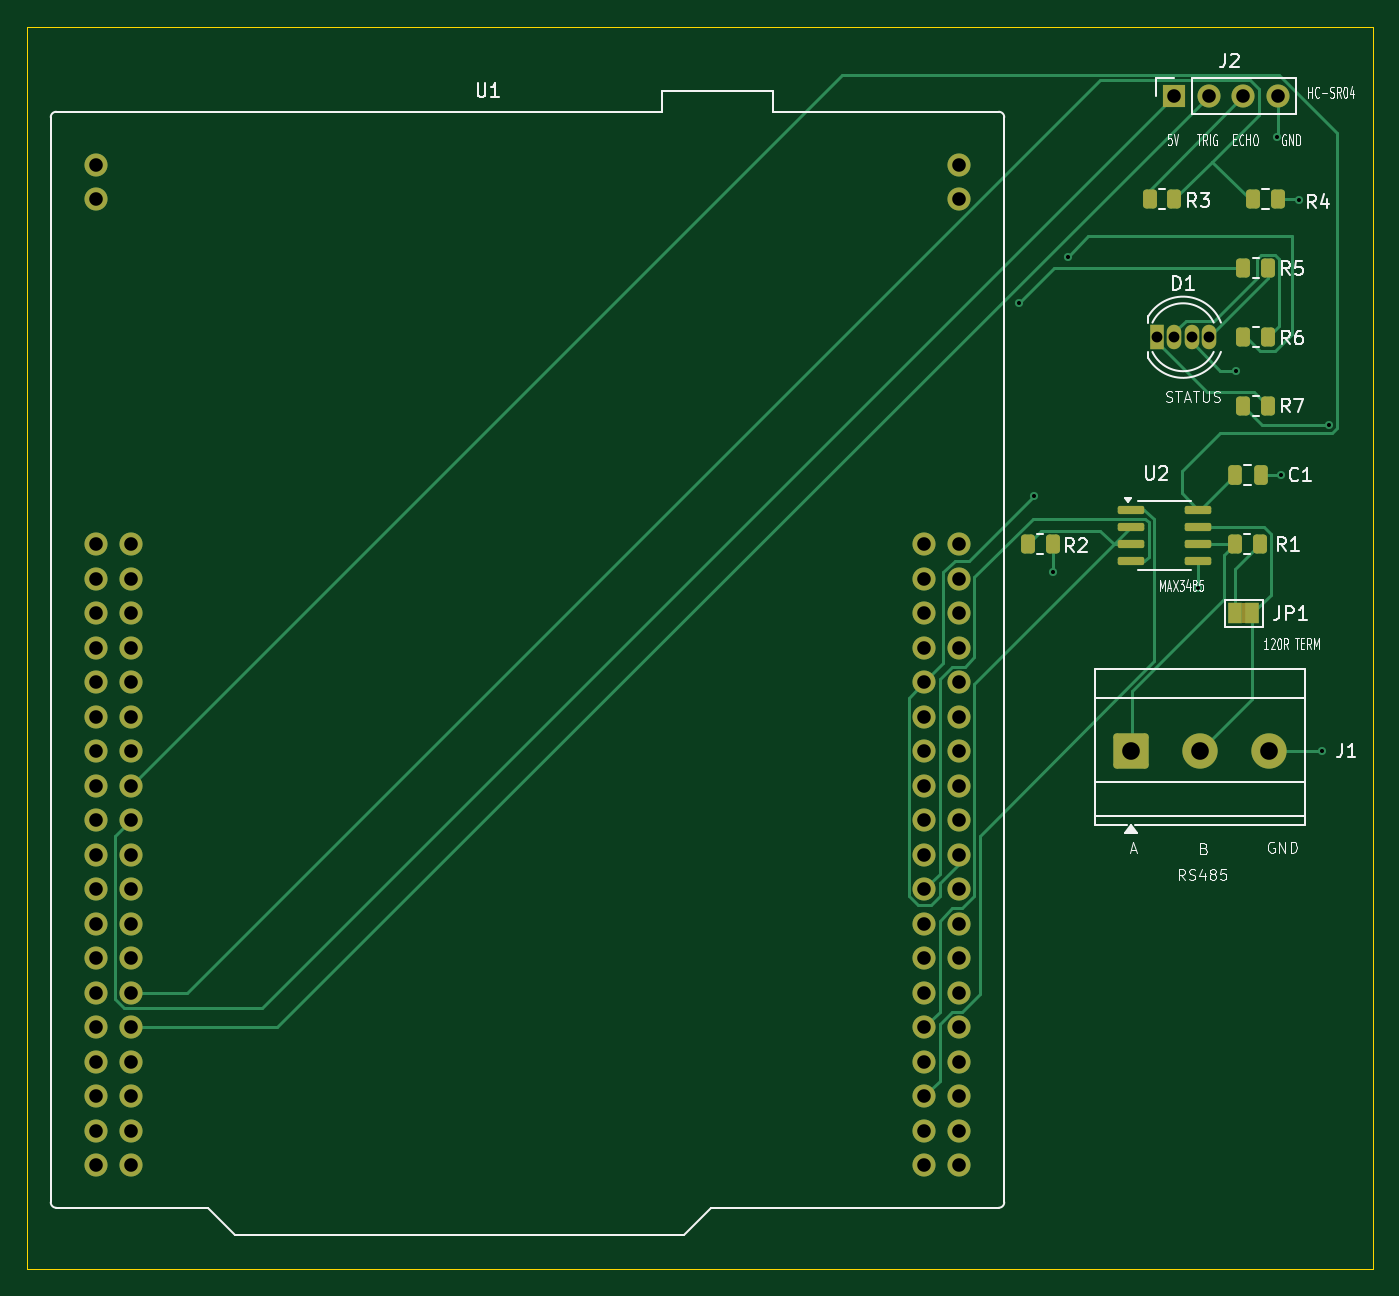
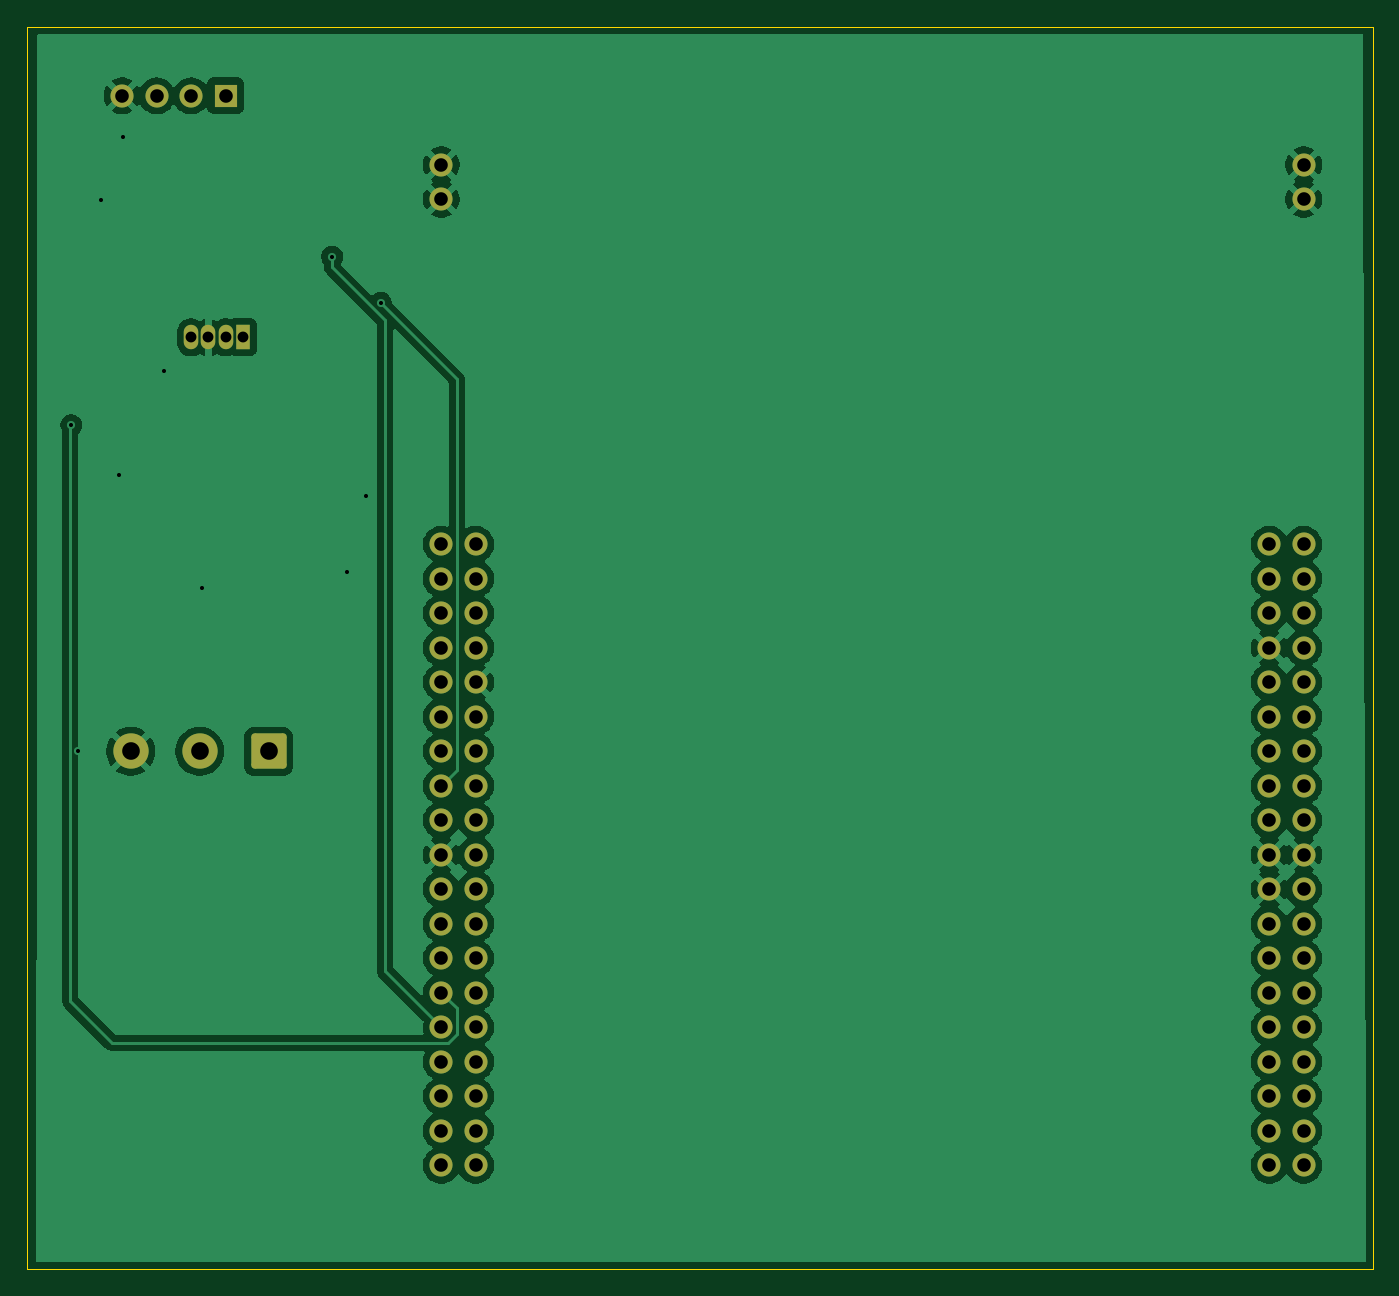
Circuit board: 9 layer files. Board 99.1 x 91.4 mm.
- bottom_copper: parking_sensor_node-B_Cu.gbr (99688 bytes)
- bottom_mask: parking_sensor_node-B_Mask.gbr (3621 bytes)
- bottom_silk: parking_sensor_node-B_Silkscreen.gbr (463 bytes)
- outline: parking_sensor_node-Edge_Cuts.gbr (696 bytes)
- top_copper: parking_sensor_node-F_Cu.gbr (17985 bytes)
- top_mask: parking_sensor_node-F_Mask.gbr (4983 bytes)
- top_silk: parking_sensor_node-F_Silkscreen.gbr (42969 bytes)
- drill: parking_sensor_node-NPTH.drl (269 bytes)
- drill: parking_sensor_node-PTH.drl (1978 bytes)

=== bottom_copper: parking_sensor_node-B_Cu.gbr (99688 bytes, source omitted) ===
=== bottom_mask: parking_sensor_node-B_Mask.gbr (3621 bytes, source withheld) ===
=== bottom_silk: parking_sensor_node-B_Silkscreen.gbr ===
%TF.GenerationSoftware,KiCad,Pcbnew,9.0.1*%
%TF.CreationDate,2026-09-14T17:13:18+09:00*%
%TF.ProjectId,parking_sensor_node,7061726b-696e-4675-9f73-656e736f725f,rev?*%
%TF.SameCoordinates,Original*%
%TF.FileFunction,Legend,Bot*%
%TF.FilePolarity,Positive*%
%FSLAX46Y46*%
G04 Gerber Fmt 4.6, Leading zero omitted, Abs format (unit mm)*
G04 Created by KiCad (PCBNEW 9.0.1) date 2026-09-14 17:13:18*
%MOMM*%
%LPD*%
G01*
G04 APERTURE LIST*
G04 APERTURE END LIST*
M02*

=== outline: parking_sensor_node-Edge_Cuts.gbr ===
%TF.GenerationSoftware,KiCad,Pcbnew,9.0.1*%
%TF.CreationDate,2026-09-14T17:13:18+09:00*%
%TF.ProjectId,parking_sensor_node,7061726b-696e-4675-9f73-656e736f725f,rev?*%
%TF.SameCoordinates,Original*%
%TF.FileFunction,Profile,NP*%
%FSLAX46Y46*%
G04 Gerber Fmt 4.6, Leading zero omitted, Abs format (unit mm)*
G04 Created by KiCad (PCBNEW 9.0.1) date 2026-09-14 17:13:18*
%MOMM*%
%LPD*%
G01*
G04 APERTURE LIST*
%TA.AperFunction,Profile*%
%ADD10C,0.050000*%
%TD*%
G04 APERTURE END LIST*
D10*
X182880000Y-109220000D02*
X281940000Y-109220000D01*
X182880000Y-17780000D02*
X182880000Y-109220000D01*
X281940000Y-17780000D02*
X281940000Y-109220000D01*
X281940000Y-17780000D02*
X182880000Y-17780000D01*
M02*

=== top_copper: parking_sensor_node-F_Cu.gbr (17985 bytes, source omitted) ===
=== top_mask: parking_sensor_node-F_Mask.gbr ===
%TF.GenerationSoftware,KiCad,Pcbnew,9.0.1*%
%TF.CreationDate,2026-09-14T17:13:18+09:00*%
%TF.ProjectId,parking_sensor_node,7061726b-696e-4675-9f73-656e736f725f,rev?*%
%TF.SameCoordinates,Original*%
%TF.FileFunction,Soldermask,Top*%
%TF.FilePolarity,Negative*%
%FSLAX46Y46*%
G04 Gerber Fmt 4.6, Leading zero omitted, Abs format (unit mm)*
G04 Created by KiCad (PCBNEW 9.0.1) date 2026-09-14 17:13:18*
%MOMM*%
%LPD*%
G01*
G04 APERTURE LIST*
G04 Aperture macros list*
%AMRoundRect*
0 Rectangle with rounded corners*
0 $1 Rounding radius*
0 $2 $3 $4 $5 $6 $7 $8 $9 X,Y pos of 4 corners*
0 Add a 4 corners polygon primitive as box body*
4,1,4,$2,$3,$4,$5,$6,$7,$8,$9,$2,$3,0*
0 Add four circle primitives for the rounded corners*
1,1,$1+$1,$2,$3*
1,1,$1+$1,$4,$5*
1,1,$1+$1,$6,$7*
1,1,$1+$1,$8,$9*
0 Add four rect primitives between the rounded corners*
20,1,$1+$1,$2,$3,$4,$5,0*
20,1,$1+$1,$4,$5,$6,$7,0*
20,1,$1+$1,$6,$7,$8,$9,0*
20,1,$1+$1,$8,$9,$2,$3,0*%
G04 Aperture macros list end*
%ADD10RoundRect,0.250000X-0.262500X-0.450000X0.262500X-0.450000X0.262500X0.450000X-0.262500X0.450000X0*%
%ADD11R,1.700000X1.700000*%
%ADD12C,1.700000*%
%ADD13RoundRect,0.250000X-0.250000X-0.475000X0.250000X-0.475000X0.250000X0.475000X-0.250000X0.475000X0*%
%ADD14R,1.000000X1.500000*%
%ADD15RoundRect,0.250000X-1.050000X-1.050000X1.050000X-1.050000X1.050000X1.050000X-1.050000X1.050000X0*%
%ADD16C,2.600000*%
%ADD17RoundRect,0.150000X-0.825000X-0.150000X0.825000X-0.150000X0.825000X0.150000X-0.825000X0.150000X0*%
%ADD18R,1.070000X1.800000*%
%ADD19O,1.070000X1.800000*%
G04 APERTURE END LIST*
%TO.C,JP1*%
G36*
X272280000Y-60210000D02*
G01*
X272580000Y-60210000D01*
X272580000Y-61710000D01*
X272280000Y-61710000D01*
X272280000Y-60210000D01*
G37*
%TD*%
D10*
%TO.C,R2*%
X256540000Y-55880000D03*
X258365000Y-55880000D03*
%TD*%
D11*
%TO.C,J2*%
X267340000Y-22860000D03*
D12*
X269880000Y-22860000D03*
X272420000Y-22860000D03*
X274960000Y-22860000D03*
%TD*%
D13*
%TO.C,C1*%
X271780000Y-50800000D03*
X273680000Y-50800000D03*
%TD*%
D10*
%TO.C,R1*%
X271780000Y-55880000D03*
X273605000Y-55880000D03*
%TD*%
%TO.C,R5*%
X272420000Y-35560000D03*
X274245000Y-35560000D03*
%TD*%
D14*
%TO.C,JP1*%
X271780000Y-60960000D03*
X273080000Y-60960000D03*
%TD*%
D10*
%TO.C,R6*%
X272420000Y-40640000D03*
X274245000Y-40640000D03*
%TD*%
D15*
%TO.C,J1*%
X264160000Y-71120000D03*
D16*
X269240000Y-71120000D03*
X274320000Y-71120000D03*
%TD*%
D10*
%TO.C,R7*%
X272420000Y-45720000D03*
X274245000Y-45720000D03*
%TD*%
D12*
%TO.C,U1*%
X187960000Y-55880000D03*
X190500000Y-55880000D03*
X187960000Y-58420000D03*
X190500000Y-58420000D03*
X187960000Y-60960000D03*
X190500000Y-60960000D03*
X187960000Y-63500000D03*
X190500000Y-63500000D03*
X187960000Y-66040000D03*
X190500000Y-66040000D03*
X187960000Y-68580000D03*
X190500000Y-68580000D03*
X187960000Y-71120000D03*
X190500000Y-71120000D03*
X187960000Y-73660000D03*
X190500000Y-73660000D03*
X187960000Y-76200000D03*
X190500000Y-76200000D03*
X187960000Y-78740000D03*
X190500000Y-78740000D03*
X187960000Y-81280000D03*
X190500000Y-81280000D03*
X187960000Y-83820000D03*
X190500000Y-83820000D03*
X187960000Y-86360000D03*
X190500000Y-86360000D03*
X187960000Y-88900000D03*
X190500000Y-88900000D03*
X187960000Y-91440000D03*
X190500000Y-91440000D03*
X187960000Y-93980000D03*
X190500000Y-93980000D03*
X187960000Y-96520000D03*
X190500000Y-96520000D03*
X187960000Y-99060000D03*
X190500000Y-99060000D03*
X187960000Y-101600000D03*
X190500000Y-101600000D03*
X248920000Y-55880000D03*
X251460000Y-55880000D03*
X248920000Y-58420000D03*
X251460000Y-58420000D03*
X248920000Y-60960000D03*
X251460000Y-60960000D03*
X248920000Y-63500000D03*
X251460000Y-63500000D03*
X248920000Y-66040000D03*
X251460000Y-66040000D03*
X248920000Y-68580000D03*
X251460000Y-68580000D03*
X248920000Y-71120000D03*
X251460000Y-71120000D03*
X248920000Y-73660000D03*
X251460000Y-73660000D03*
X248920000Y-76200000D03*
X251460000Y-76200000D03*
X248920000Y-78740000D03*
X251460000Y-78740000D03*
X248920000Y-81280000D03*
X251460000Y-81280000D03*
X248920000Y-83820000D03*
X251460000Y-83820000D03*
X248920000Y-86360000D03*
X251460000Y-86360000D03*
X248920000Y-88900000D03*
X251460000Y-88900000D03*
X248920000Y-91440000D03*
X251460000Y-91440000D03*
X248920000Y-93980000D03*
X251460000Y-93980000D03*
X248920000Y-96520000D03*
X251460000Y-96520000D03*
X248920000Y-99060000D03*
X251460000Y-99060000D03*
X248920000Y-101600000D03*
X251460000Y-101600000D03*
X187960000Y-27940000D03*
X187960000Y-30480000D03*
X251460000Y-27940000D03*
X251460000Y-30480000D03*
%TD*%
D17*
%TO.C,U2*%
X264160000Y-53340000D03*
X264160000Y-54610000D03*
X264160000Y-55880000D03*
X264160000Y-57150000D03*
X269110000Y-57150000D03*
X269110000Y-55880000D03*
X269110000Y-54610000D03*
X269110000Y-53340000D03*
%TD*%
D18*
%TO.C,D1*%
X266070000Y-40640000D03*
D19*
X267340000Y-40640000D03*
X268610000Y-40640000D03*
X269880000Y-40640000D03*
%TD*%
D10*
%TO.C,R4*%
X273135000Y-30480000D03*
X274960000Y-30480000D03*
%TD*%
%TO.C,R3*%
X265515000Y-30480000D03*
X267340000Y-30480000D03*
%TD*%
M02*

=== top_silk: parking_sensor_node-F_Silkscreen.gbr (42969 bytes, source omitted) ===
=== drill: parking_sensor_node-NPTH.drl ===
M48
; DRILL file {KiCad 9.0.1} date 2026-09-14T17:14:07+0900
; FORMAT={-:-/ absolute / metric / decimal}
; #@! TF.CreationDate,2026-09-14T17:14:07+09:00
; #@! TF.GenerationSoftware,Kicad,Pcbnew,9.0.1
; #@! TF.FileFunction,NonPlated,1,2,NPTH
FMAT,2
METRIC
%
G90
G05
M30

=== drill: parking_sensor_node-PTH.drl ===
M48
; DRILL file {KiCad 9.0.1} date 2026-09-14T17:14:07+0900
; FORMAT={-:-/ absolute / metric / decimal}
; #@! TF.CreationDate,2026-09-14T17:14:07+09:00
; #@! TF.GenerationSoftware,Kicad,Pcbnew,9.0.1
; #@! TF.FileFunction,Plated,1,2,PTH
FMAT,2
METRIC
; #@! TA.AperFunction,Plated,PTH,ViaDrill
T1C0.300
; #@! TA.AperFunction,Plated,PTH,ComponentDrill
T2C0.800
; #@! TA.AperFunction,Plated,PTH,ComponentDrill
T3C1.000
; #@! TA.AperFunction,Plated,PTH,ComponentDrill
T4C1.300
%
G90
G05
T1
X255.9Y-38.1
X257.0Y-52.3
X258.4Y-57.9
X259.5Y-34.7
X269.1Y-59.1
X271.9Y-43.1
X274.9Y-25.9
X275.2Y-50.8
X276.5Y-30.5
X278.18Y-71.12
X278.7Y-47.1
T2
X266.07Y-40.64
X267.34Y-40.64
X268.61Y-40.64
X269.88Y-40.64
T3
X187.96Y-27.94
X187.96Y-30.48
X187.96Y-55.88
X187.96Y-58.42
X187.96Y-60.96
X187.96Y-63.5
X187.96Y-66.04
X187.96Y-68.58
X187.96Y-71.12
X187.96Y-73.66
X187.96Y-76.2
X187.96Y-78.74
X187.96Y-81.28
X187.96Y-83.82
X187.96Y-86.36
X187.96Y-88.9
X187.96Y-91.44
X187.96Y-93.98
X187.96Y-96.52
X187.96Y-99.06
X187.96Y-101.6
X190.5Y-55.88
X190.5Y-58.42
X190.5Y-60.96
X190.5Y-63.5
X190.5Y-66.04
X190.5Y-68.58
X190.5Y-71.12
X190.5Y-73.66
X190.5Y-76.2
X190.5Y-78.74
X190.5Y-81.28
X190.5Y-83.82
X190.5Y-86.36
X190.5Y-88.9
X190.5Y-91.44
X190.5Y-93.98
X190.5Y-96.52
X190.5Y-99.06
X190.5Y-101.6
X248.92Y-55.88
X248.92Y-58.42
X248.92Y-60.96
X248.92Y-63.5
X248.92Y-66.04
X248.92Y-68.58
X248.92Y-71.12
X248.92Y-73.66
X248.92Y-76.2
X248.92Y-78.74
X248.92Y-81.28
X248.92Y-83.82
X248.92Y-86.36
X248.92Y-88.9
X248.92Y-91.44
X248.92Y-93.98
X248.92Y-96.52
X248.92Y-99.06
X248.92Y-101.6
X251.46Y-27.94
X251.46Y-30.48
X251.46Y-55.88
X251.46Y-58.42
X251.46Y-60.96
X251.46Y-63.5
X251.46Y-66.04
X251.46Y-68.58
X251.46Y-71.12
X251.46Y-73.66
X251.46Y-76.2
X251.46Y-78.74
X251.46Y-81.28
X251.46Y-83.82
X251.46Y-86.36
X251.46Y-88.9
X251.46Y-91.44
X251.46Y-93.98
X251.46Y-96.52
X251.46Y-99.06
X251.46Y-101.6
X267.34Y-22.86
X269.88Y-22.86
X272.42Y-22.86
X274.96Y-22.86
T4
X264.16Y-71.12
X269.24Y-71.12
X274.32Y-71.12
M30
